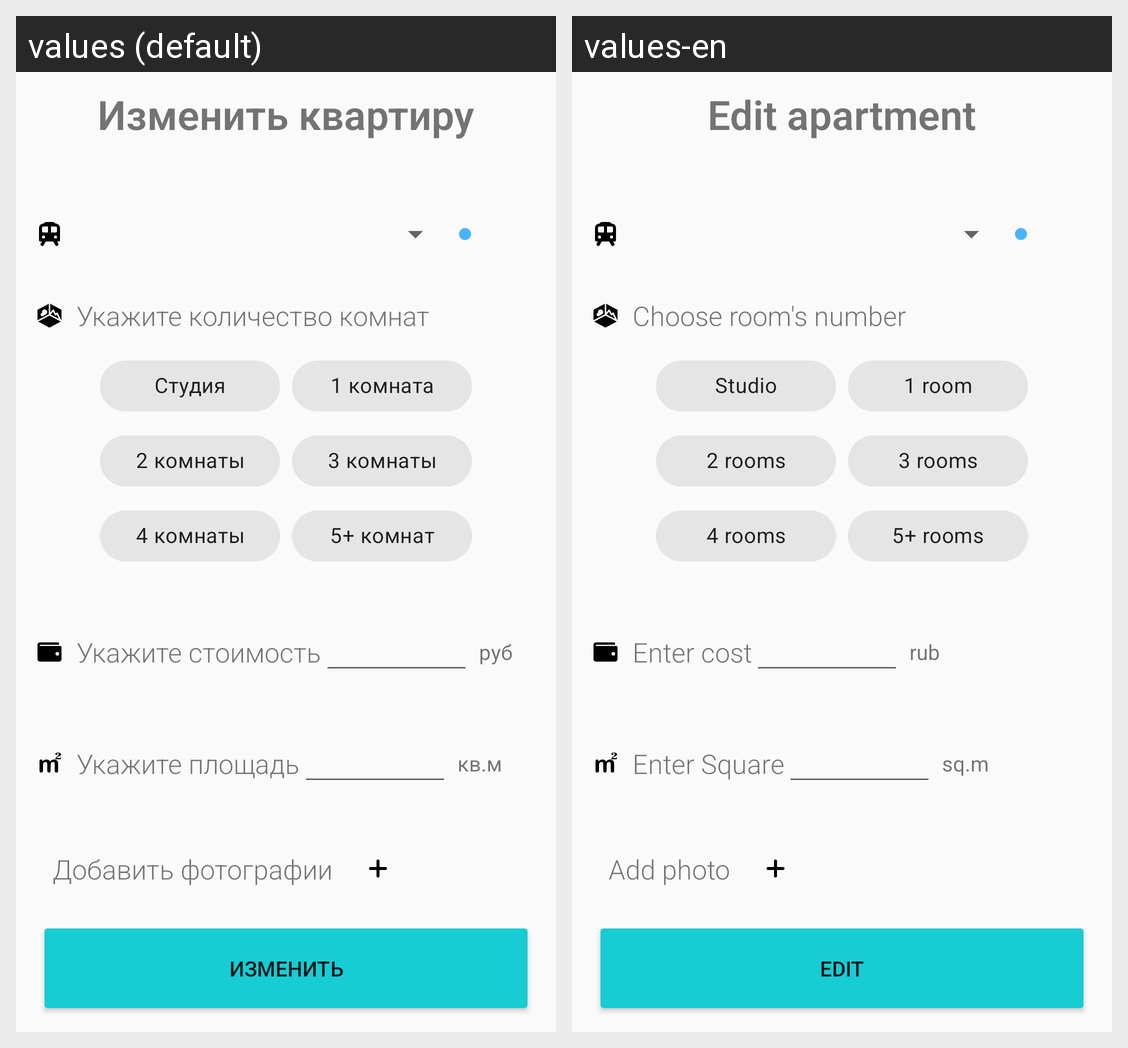

The same Android screen rendered under two of its app's locales, left to right. List the strings drawn on it with the default value and each locale's translation.
Android screen res/layout/fragment_edit_apartment.xml rendered under 2 locales, left to right: values (default), values-en. Device: Nexus 5 (rendered at 1080×1920; each locale shown at half size, 540×960, under a caption strip naming it); theme Theme.Design.Light.NoActionBar.
Strings drawn on this screen, with the default value and each locale's value (text and hints the layout hard-codes, and strings that could not be matched under every locale, appear in the picture but are not listed):

edit_apartment_text
  values: Изменить квартиру
  values-en: Edit apartment

choose_rooms_number_text
  values: Укажите количество комнат
  values-en: Choose room's number

enter_cost_text
  values: Укажите стоимость
  values-en: Enter cost

currency_text
  values: руб
  values-en: rub

enter_square_text
  values: Укажите площадь
  values-en: Enter Square

squared_metres_text
  values: кв.м
  values-en: sq.m

add_photos_text
  values: Добавить фотографии
  values-en: Add photo

edit_button_text
  values: Изменить
  values-en: Edit

studio_text
  values: Студия
  values-en: Studio

one_room_text
  values: 1 комната
  values-en: 1 room

two_room_text
  values: 2 комнаты
  values-en: 2 rooms

three_room_text
  values: 3 комнаты
  values-en: 3 rooms

four_room_text
  values: 4 комнаты
  values-en: 4 rooms

five_plus_room_text
  values: 5+ комнат
  values-en: 5+ rooms
